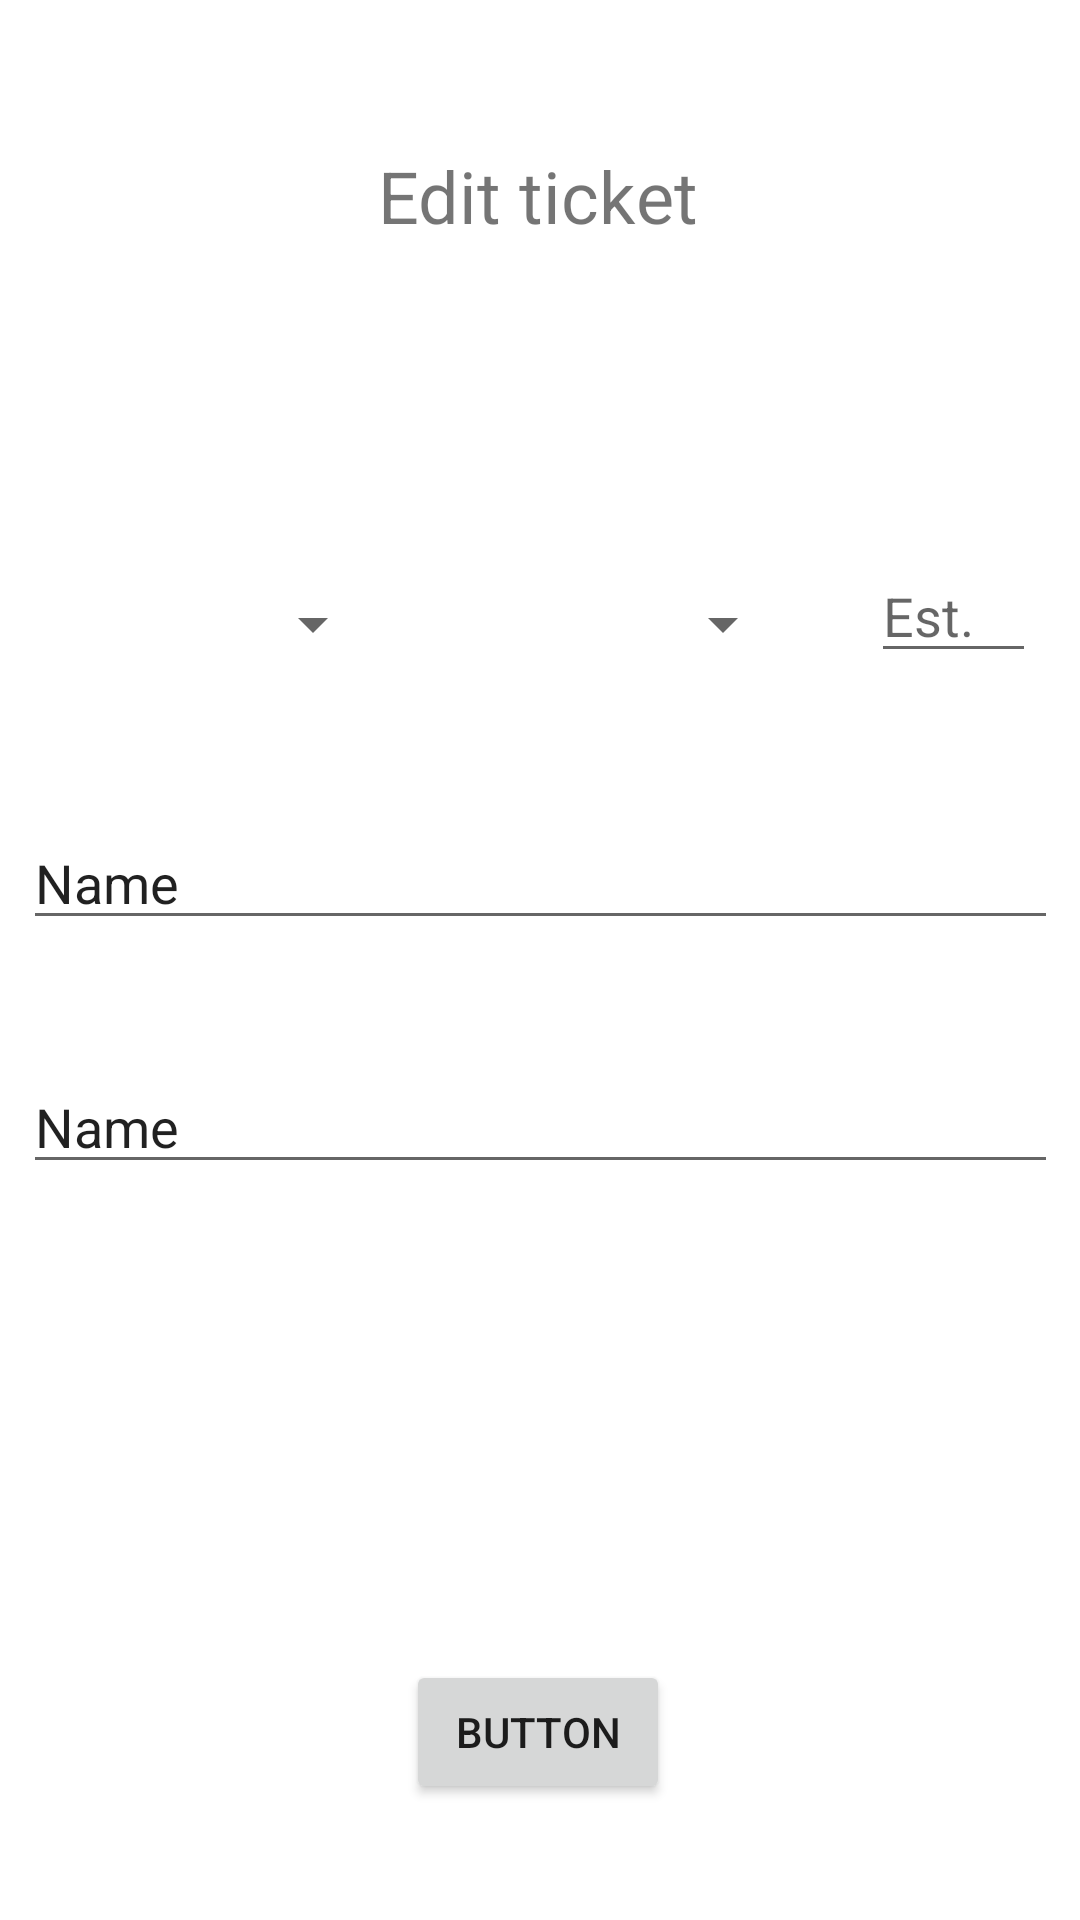

Produce the Android XML layout that renders to this screen, including the resource entries it uses.
<!-- AndroidManifest.xml: application theme Theme.RMAProject1 -->
<!-- res/layout/fragment_editticket.xml -->
<?xml version="1.0" encoding="utf-8"?>
<androidx.constraintlayout.widget.ConstraintLayout xmlns:android="http://schemas.android.com/apk/res/android"
    xmlns:app="http://schemas.android.com/apk/res-auto"
    xmlns:tools="http://schemas.android.com/tools"
    android:layout_width="match_parent"
    android:layout_height="match_parent">

    <TextView
        android:id="@+id/textView2"
        android:layout_width="wrap_content"
        android:layout_height="wrap_content"
        android:text="Edit ticket"
        android:textSize="24sp"
        app:layout_constraintBottom_toTopOf="@+id/spinner2"
        app:layout_constraintEnd_toEndOf="parent"
        app:layout_constraintHorizontal_bias="0.498"
        app:layout_constraintStart_toStartOf="parent"
        app:layout_constraintTop_toTopOf="parent"
        app:layout_constraintVertical_bias="0.300" />

    <Spinner
        android:id="@+id/spinner"
        android:layout_width="100dp"
        android:layout_height="wrap_content"
        android:layout_marginTop="196dp"
        app:layout_constraintEnd_toEndOf="parent"
        app:layout_constraintHorizontal_bias="0.109"
        app:layout_constraintStart_toStartOf="parent"
        app:layout_constraintTop_toTopOf="parent" />

    <EditText
        android:id="@+id/estimatedTime"
        android:layout_width="55dp"
        android:layout_height="wrap_content"
        android:layout_marginLeft="10dp"
        android:layout_marginTop="183dp"
        android:ems="10"
        android:hint="Est."
        android:inputType="numberSigned"
        app:layout_constraintEnd_toEndOf="parent"
        app:layout_constraintHorizontal_bias="0.513"
        app:layout_constraintStart_toEndOf="@+id/spinner2"
        app:layout_constraintTop_toTopOf="parent" />

    <Spinner
        android:id="@+id/spinner2"
        android:layout_width="100dp"
        android:layout_height="wrap_content"
        android:layout_marginLeft="10dp"
        android:layout_marginTop="196dp"
        app:layout_constraintEnd_toEndOf="parent"
        app:layout_constraintHorizontal_bias="0.22"
        app:layout_constraintStart_toEndOf="@+id/spinner"
        app:layout_constraintTop_toTopOf="parent" />

    <EditText
        android:id="@+id/ticketTitle"
        android:layout_width="345dp"
        android:layout_height="wrap_content"
        android:layout_marginTop="52dp"
        android:ems="10"
        android:inputType="text"
        android:text="Name"
        app:layout_constraintEnd_toEndOf="parent"
        app:layout_constraintHorizontal_bias="0.515"
        app:layout_constraintStart_toStartOf="parent"
        app:layout_constraintTop_toBottomOf="@+id/spinner" />

    <EditText
        android:id="@+id/ticketDescription"
        android:layout_width="345dp"
        android:layout_height="wrap_content"
        android:layout_marginTop="40dp"
        android:ems="10"
        android:inputType="text"
        android:text="Name"
        app:layout_constraintEnd_toEndOf="parent"
        app:layout_constraintHorizontal_bias="0.515"
        app:layout_constraintStart_toStartOf="parent"
        app:layout_constraintTop_toBottomOf="@+id/ticketTitle" />

    <Button
        android:id="@+id/button2"
        android:layout_width="wrap_content"
        android:layout_height="wrap_content"
        android:layout_marginBottom="36dp"
        android:text="Button"
        app:layout_constraintBottom_toBottomOf="parent"
        app:layout_constraintEnd_toEndOf="parent"
        app:layout_constraintHorizontal_bias="0.498"
        app:layout_constraintStart_toStartOf="parent"
        app:layout_constraintTop_toBottomOf="@+id/ticketDescription"
        app:layout_constraintVertical_bias="0.983" />

</androidx.constraintlayout.widget.ConstraintLayout>
<!-- resources referenced by this layout -->
<resources>
  <style name="Theme.RMAProject1" parent="Theme.MaterialComponents.DayNight.NoActionBar">
          
          <item name="colorPrimary">#00838F</item>
          <item name="colorPrimaryVariant">#1C585E</item>
          <item name="colorOnPrimary">#F0F7EE</item>
          
          <item name="colorSecondary">@color/teal_200</item>
          <item name="colorSecondaryVariant">@color/teal_700</item>
          <item name="colorOnSecondary">@color/black</item>
          
          <item name="android:statusBarColor" tools:targetApi="l">?attr/colorPrimaryVariant</item>
          
      </style>
  <!-- not gathered from this repository: default colours our renderer supplied (Android Studio template values) -->
  <color name="teal_200">#FF03DAC5</color>
  <color name="teal_700">#FF018786</color>
  <color name="black">#FF000000</color>
</resources>
